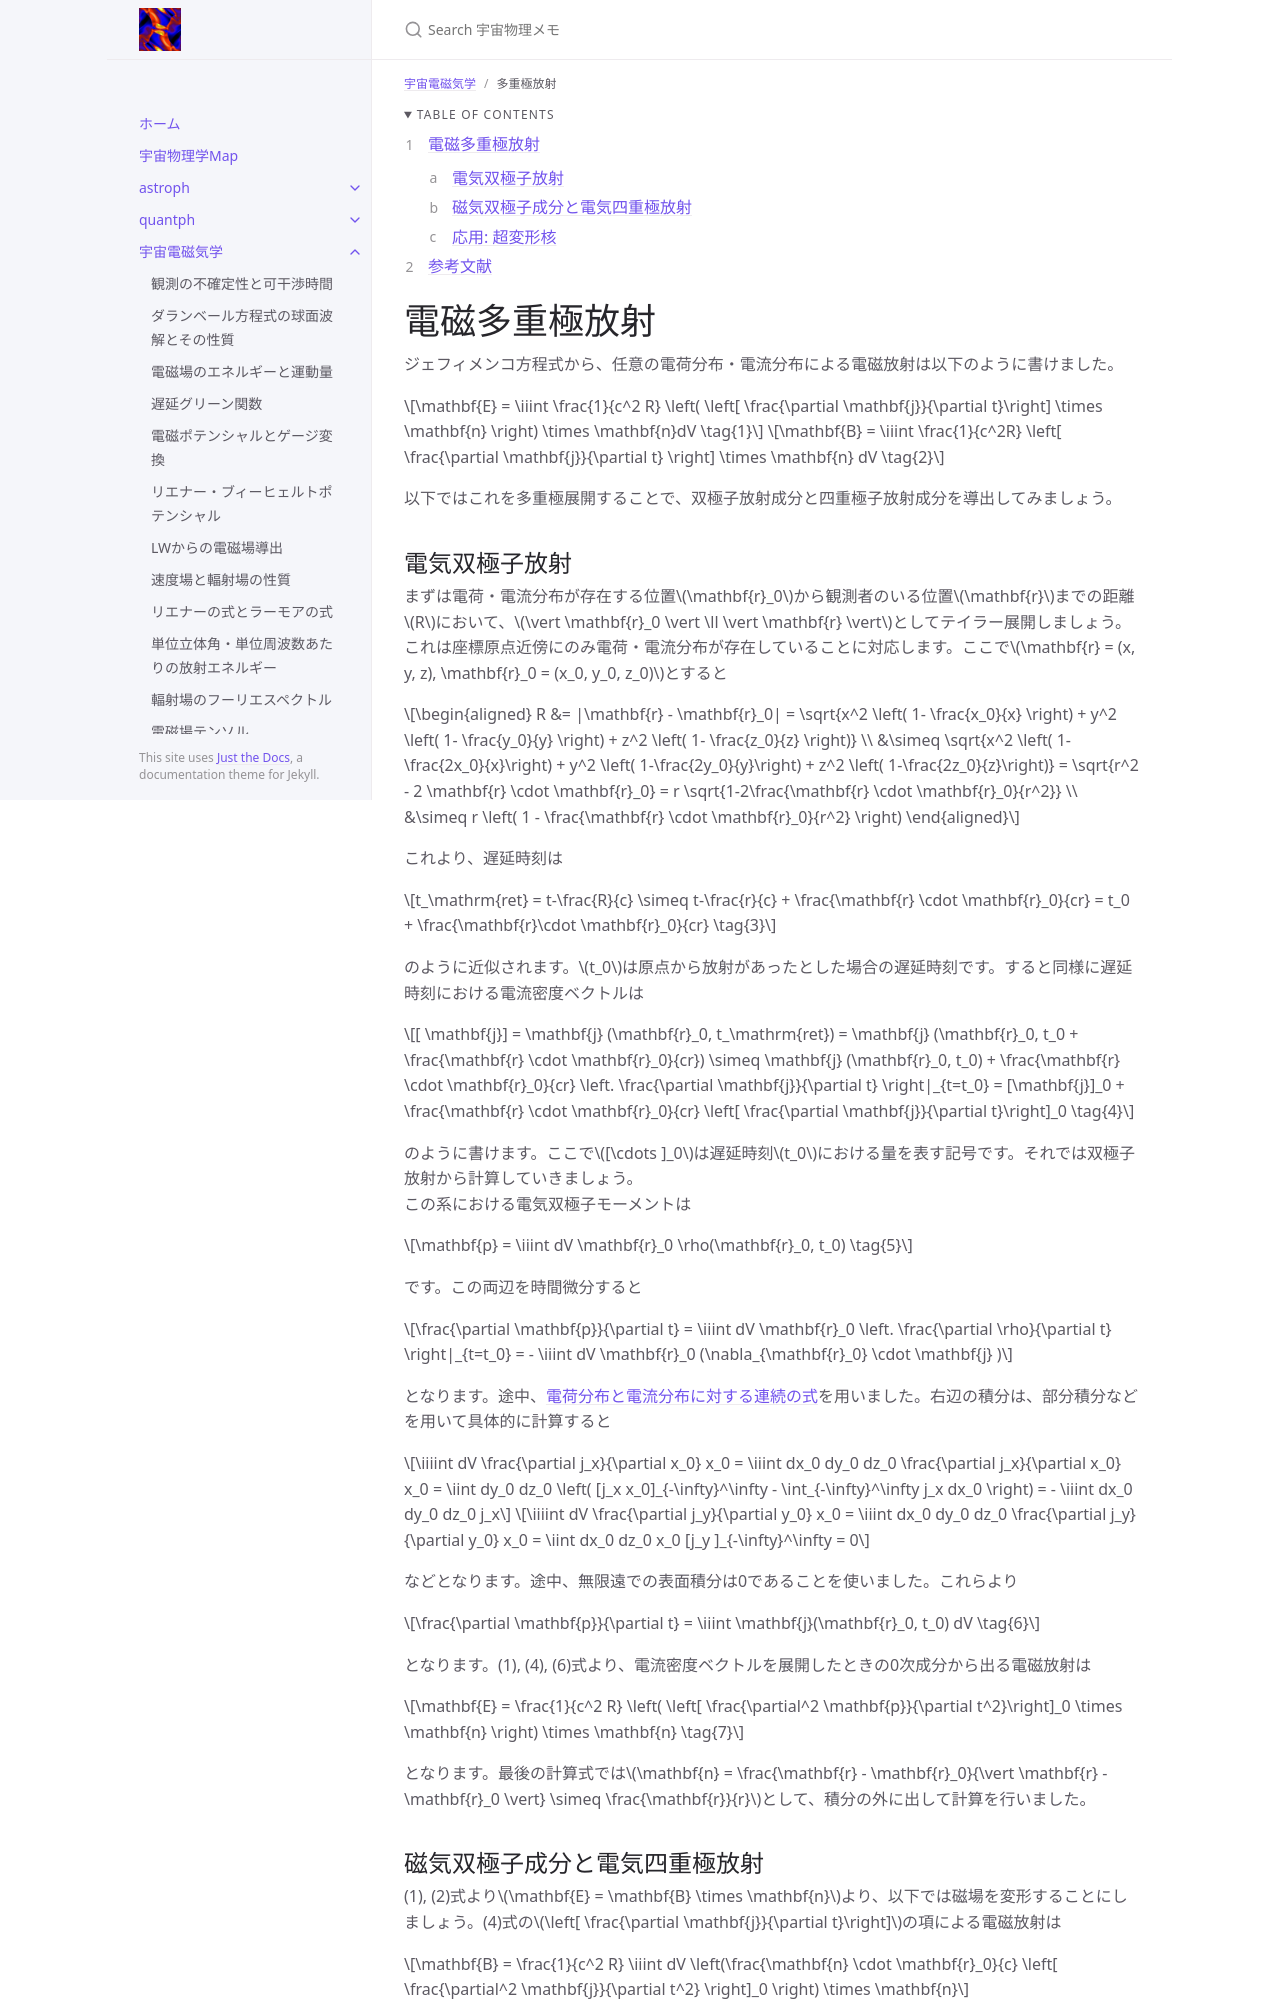

repository: github-nakasho/github-nakasho.github.io · page: astroelec/multipole_expansion.html · generator: jekyll

---
layout: default
title: 多重極放射
parent: 宇宙電磁気学
math: mathjax3
permalink: /astroelec/multipole_expansion
nav_order: 101
---

{: .no_toc }

<details open markdown="block">
  <summary>
    Table of contents
  </summary>
  {: .text-delta }
1. TOC
{:toc}
</details>

{% include adsense.html %} 

# 電磁多重極放射

ジェフィメンコ方程式から、任意の電荷分布・電流分布による電磁放射は以下のように書けました。

$$
\mathbf{E} 
= \iiint \frac{1}{c^2 R} \left( \left[ \frac{\partial \mathbf{j}}{\partial t}\right] \times \mathbf{n} \right) \times \mathbf{n}dV \tag{1} 
$$

$$
\mathbf{B} 
= \iiint \frac{1}{c^2R} \left[ \frac{\partial \mathbf{j}}{\partial t} \right] \times \mathbf{n} dV \tag{2}
$$

以下ではこれを多重極展開することで、双極子放射成分と四重極子放射成分を導出してみましょう。

## 電気双極子放射

まずは電荷・電流分布が存在する位置$$\mathbf{r}_0$$から観測者のいる位置$$\mathbf{r}$$までの距離$$R$$において、$$\vert \mathbf{r}_0 \vert \ll \vert \mathbf{r} \vert$$としてテイラー展開しましょう。これは座標原点近傍にのみ電荷・電流分布が存在していることに対応します。ここで$$\mathbf{r} = (x, y, z), \mathbf{r}_0 = (x_0, y_0, z_0)$$とすると

$$
\begin{aligned}
R 
&= |\mathbf{r} - \mathbf{r}_0| 
= \sqrt{x^2 \left( 1- \frac{x_0}{x} \right) + y^2 \left( 1- \frac{y_0}{y} \right) + z^2 \left( 1- \frac{z_0}{z} \right)} \\
&\simeq \sqrt{x^2 \left( 1-\frac{2x_0}{x}\right) + y^2 \left( 1-\frac{2y_0}{y}\right) + z^2 \left( 1-\frac{2z_0}{z}\right)} 
= \sqrt{r^2 - 2 \mathbf{r} \cdot \mathbf{r}_0} 
= r \sqrt{1-2\frac{\mathbf{r} \cdot \mathbf{r}_0}{r^2}} \\
&\simeq r \left( 1 - \frac{\mathbf{r} \cdot \mathbf{r}_0}{r^2} \right)
\end{aligned}
$$

これより、遅延時刻は

$$
t_\mathrm{ret} 
= t-\frac{R}{c} 
\simeq t-\frac{r}{c} + \frac{\mathbf{r} \cdot \mathbf{r}_0}{cr} 
= t_0 + \frac{\mathbf{r}\cdot \mathbf{r}_0}{cr} \tag{3}
$$

のように近似されます。$$t_0$$は原点から放射があったとした場合の遅延時刻です。すると同様に遅延時刻における電流密度ベクトルは

$$
[ \mathbf{j}] 
= \mathbf{j} (\mathbf{r}_0, t_\mathrm{ret}) 
= \mathbf{j} (\mathbf{r}_0, t_0 + \frac{\mathbf{r} \cdot \mathbf{r}_0}{cr}) 
\simeq \mathbf{j} (\mathbf{r}_0, t_0) + \frac{\mathbf{r} \cdot \mathbf{r}_0}{cr} \left. \frac{\partial \mathbf{j}}{\partial t} \right|_{t=t_0}
= [\mathbf{j}]_0 + \frac{\mathbf{r} \cdot \mathbf{r}_0}{cr} \left[ \frac{\partial \mathbf{j}}{\partial t}\right]_0 \tag{4}
$$

のように書けます。ここで$$[\cdots ]_0$$は遅延時刻$$t_0$$における量を表す記号です。それでは双極子放射から計算していきましょう。  
この系における電気双極子モーメントは

$$
\mathbf{p} = \iiint dV \mathbf{r}_0 \rho(\mathbf{r}_0, t_0) \tag{5}
$$

です。この両辺を時間微分すると

$$
\frac{\partial \mathbf{p}}{\partial t} 
= \iiint dV \mathbf{r}_0 \left. \frac{\partial \rho}{\partial t} \right|_{t=t_0} 
= - \iiint dV \mathbf{r}_0 (\nabla_{\mathbf{r}_0} \cdot \mathbf{j} )
$$

となります。途中、[電荷分布と電流分布に対する連続の式](/astroelec/heaviside_feynman_jefimenko)を用いました。右辺の積分は、部分積分などを用いて具体的に計算すると

$$
\iiiint dV \frac{\partial j_x}{\partial x_0} x_0 
= \iiint dx_0 dy_0 dz_0 \frac{\partial j_x}{\partial x_0} x_0 
= \iint dy_0 dz_0 \left( [j_x x_0]_{-\infty}^\infty - \int_{-\infty}^\infty j_x dx_0 \right) 
= - \iiint dx_0 dy_0 dz_0 j_x 
$$

$$
\iiiint dV \frac{\partial j_y}{\partial y_0} x_0 
= \iiint dx_0 dy_0 dz_0 \frac{\partial j_y}{\partial y_0} x_0 
= \iint dx_0 dz_0 x_0 [j_y ]_{-\infty}^\infty 
= 0 
$$

などとなります。途中、無限遠での表面積分は0であることを使いました。これらより

$$
\frac{\partial \mathbf{p}}{\partial t} 
= \iiint \mathbf{j}(\mathbf{r}_0, t_0) dV \tag{6}
$$

となります。(1), (4), (6)式より、電流密度ベクトルを展開したときの0次成分から出る電磁放射は

$$
\mathbf{E} = \frac{1}{c^2 R} \left( \left[ \frac{\partial^2 \mathbf{p}}{\partial t^2}\right]_0 \times \mathbf{n} \right) \times \mathbf{n} \tag{7}
$$

となります。最後の計算式では$$\mathbf{n} = \frac{\mathbf{r} - \mathbf{r}_0}{\vert \mathbf{r} - \mathbf{r}_0 \vert} \simeq \frac{\mathbf{r}}{r}$$として、積分の外に出して計算を行いました。
